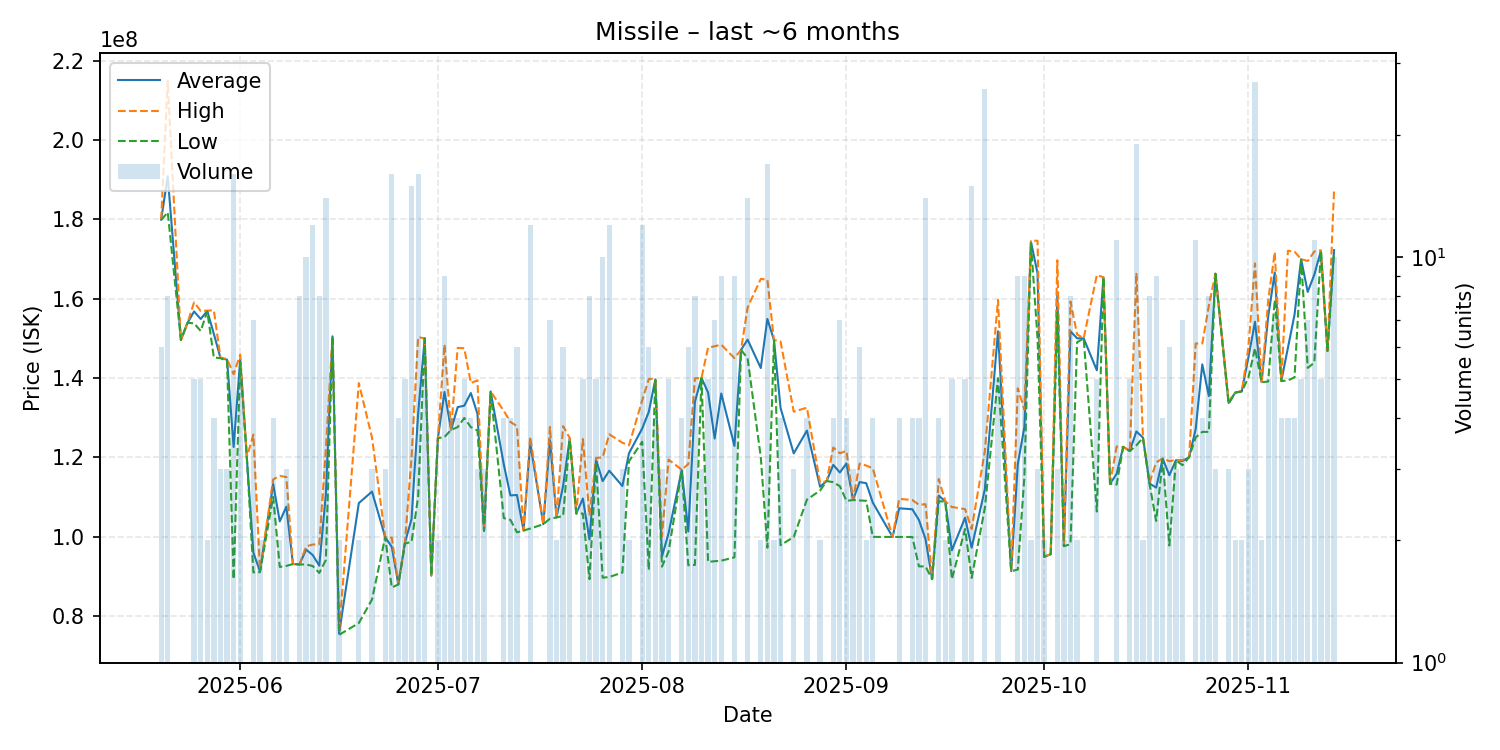

Data behind this chart, as committed beside it:
date, average, highest, lowest, order_count, volume
2025-05-20, 179950000, 180000000, 179850000, 3, 6
2025-05-21, 190875000, 215000000, 181800000, 7, 8
2025-05-23, 149600000, 149600000, 149600000, 1, 1
2025-05-24, 153900000, 153900000, 153900000, 1, 1
2025-05-25, 156780000, 159100000, 153800000, 4, 5
2025-05-26, 154880000, 156900000, 151850000, 5, 5
2025-05-27, 156900000, 157000000, 156800000, 2, 2
2025-05-28, 151100000, 157050000, 145150000, 4, 4
2025-05-29, 145066667, 145100000, 145000000, 2, 3
2025-05-30, 144600000, 144800000, 144200000, 3, 3
2025-05-31, 122576250, 140950000, 89225000, 13, 16
2025-06-01, 144760000, 145900000, 144000000, 2, 5
2025-06-02, 120000000, 120000000, 120000000, 1, 1
2025-06-03, 95905714, 125700000, 90940000, 2, 7
2025-06-04, 91195000, 91390000, 91000000, 2, 2
2025-06-06, 113250000, 114400000, 110000000, 4, 4
2025-06-07, 103810000, 115300000, 92320000, 2, 2
2025-06-08, 107526667, 115000000, 92580000, 2, 3
2025-06-09, 93050000, 93050000, 93050000, 1, 1
2025-06-10, 92952500, 92960000, 92940000, 5, 8
2025-06-11, 96693000, 97495000, 92950000, 9, 10
2025-06-12, 95321667, 97975000, 92550000, 8, 12
2025-06-13, 92643750, 98000000, 90805000, 6, 8
2025-06-14, 110697857, 122150000, 94075000, 12, 14
2025-06-15, 150500000, 150500000, 150500000, 1, 1
2025-06-16, 75505000, 75830000, 75180000, 2, 2
2025-06-19, 108430000, 138700000, 78160000, 2, 2
2025-06-21, 111333333, 124950000, 84100000, 3, 3
2025-06-23, 99830000, 99830000, 99830000, 3, 3
2025-06-24, 97401875, 99710000, 87130000, 8, 16
2025-06-25, 87922500, 87970000, 87900000, 4, 4
2025-06-26, 98486000, 98670000, 98210000, 4, 5
2025-06-27, 104381333, 120000000, 98655000, 13, 15
2025-06-28, 131030000, 150300000, 110000000, 13, 16
2025-06-29, 150000000, 150000000, 150000000, 5, 5
2025-06-30, 90110000, 90110000, 90110000, 1, 1
2025-07-01, 124850000, 124900000, 124800000, 2, 2
2025-07-02, 136466667, 148450000, 125100000, 9, 9
2025-07-03, 126925000, 127000000, 126900000, 4, 4
2025-07-04, 132650000, 147600000, 127600000, 4, 4
2025-07-05, 133000000, 147500000, 129900000, 4, 5
2025-07-06, 136200000, 138700000, 127600000, 4, 4
2025-07-07, 130966667, 139400000, 126750000, 3, 3
2025-07-08, 101466667, 101500000, 101400000, 3, 3
2025-07-09, 136600000, 136600000, 136600000, 1, 1
2025-07-11, 118175000, 131700000, 104650000, 4, 4
2025-07-12, 110375000, 128900000, 104200000, 3, 4
2025-07-13, 110466667, 127850000, 101050000, 5, 6
2025-07-14, 101500000, 101500000, 101500000, 1, 1
2025-07-15, 123558333, 125200000, 102000000, 10, 12
2025-07-17, 103100000, 103100000, 103100000, 1, 1
2025-07-18, 124357143, 127650000, 104500000, 7, 7
2025-07-19, 104800000, 104800000, 104800000, 2, 2
2025-07-20, 112750000, 127850000, 105200000, 5, 6
2025-07-21, 124733333, 124850000, 124500000, 3, 3
2025-07-22, 105800000, 105800000, 105800000, 1, 1
2025-07-23, 109580000, 124600000, 105800000, 4, 5
2025-07-24, 99248750, 105300000, 89230000, 8, 8
2025-07-25, 119380000, 119800000, 118750000, 5, 5
2025-07-26, 113970000, 119950000, 89600000, 6, 10
... 94 more rows
